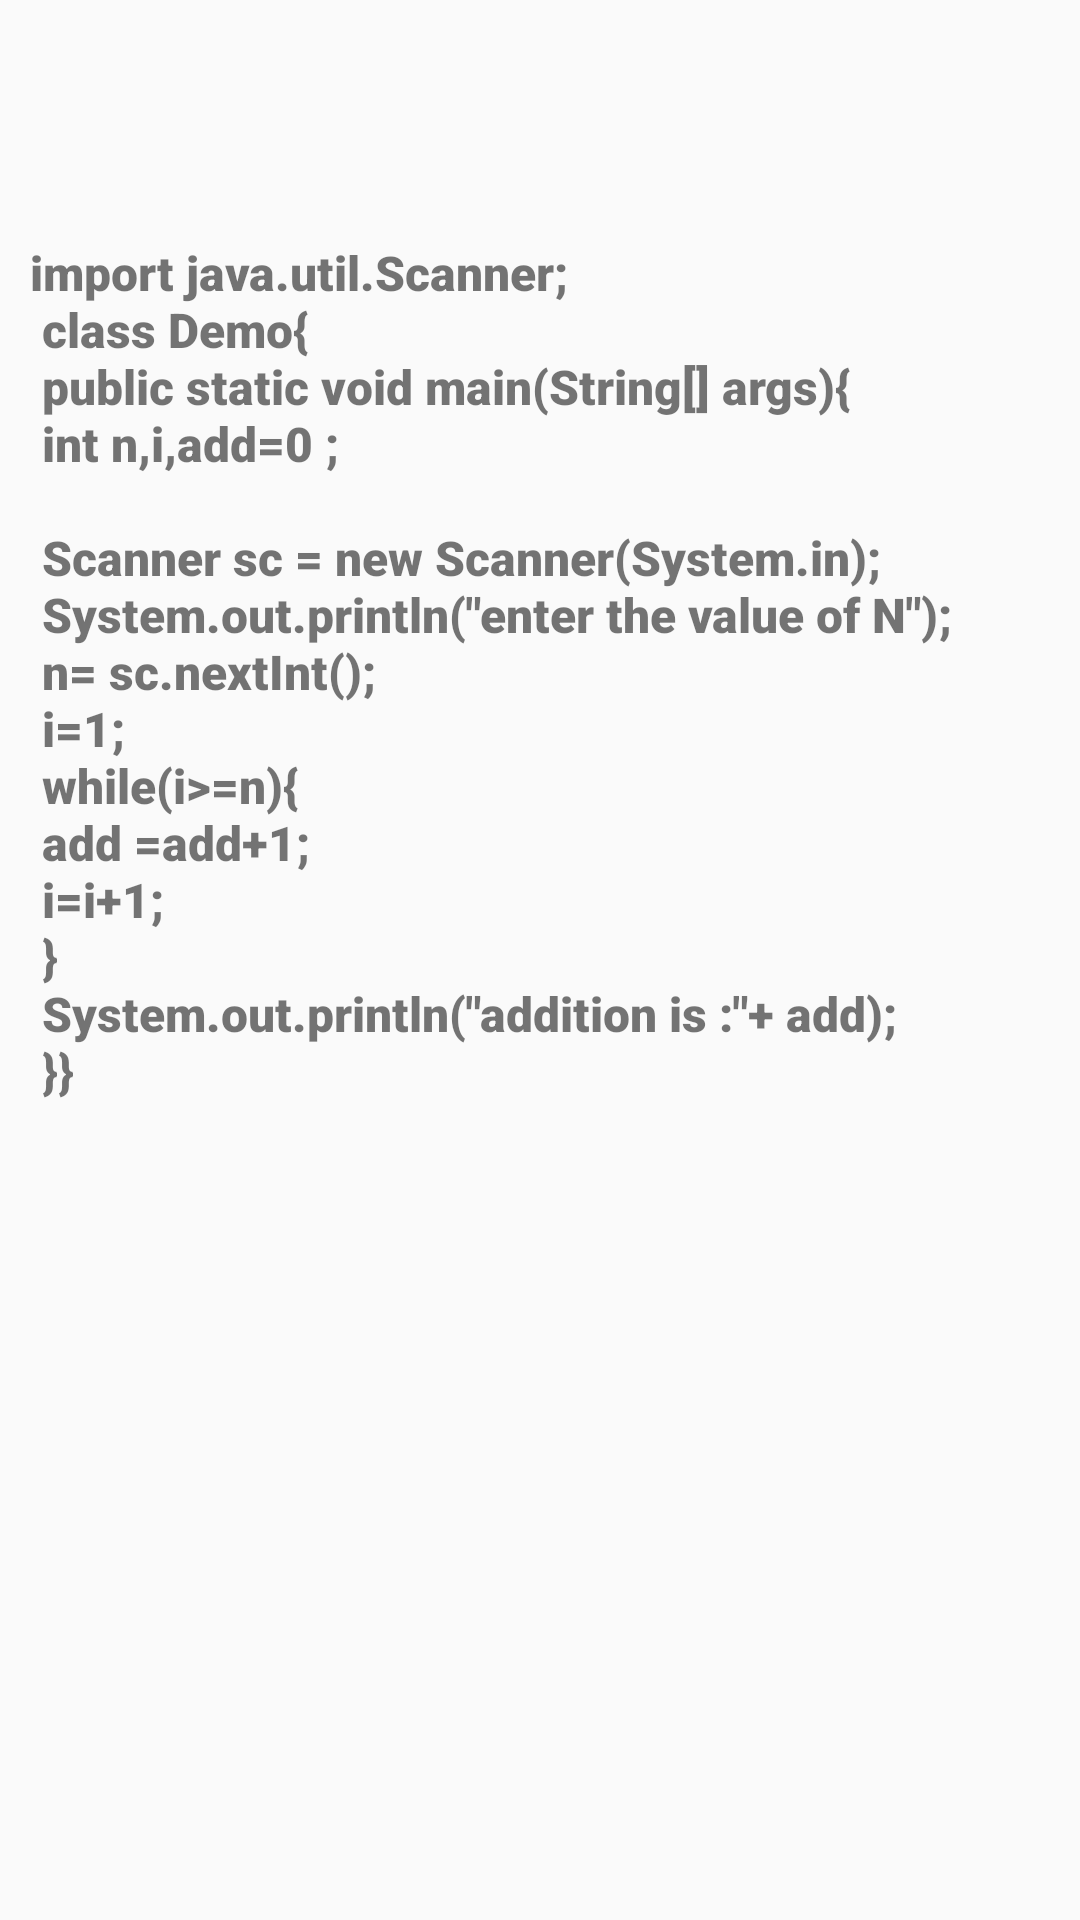

This screen was rendered from an Android layout file. Write that file and the resources it references.
<!-- AndroidManifest.xml: application theme Theme.JavaSolution -->
<!-- res/layout/activity_main15.xml -->
<?xml version="1.0" encoding="utf-8"?>
<LinearLayout xmlns:android="http://schemas.android.com/apk/res/android"
    xmlns:app="http://schemas.android.com/apk/res-auto"
    xmlns:tools="http://schemas.android.com/tools"
    android:layout_width="match_parent"
    android:layout_height="match_parent"
    android:orientation="vertical"
    tools:context=".MainActivity3">

    <ScrollView
        android:layout_width="match_parent"
        android:layout_height="800dp"
        android:layout_marginTop="40dp"
        tools:ignore="UselessParent">

        <LinearLayout
            android:layout_width="match_parent"
            android:layout_height="wrap_content"
            android:orientation="vertical">
            <ImageView
                android:layout_width="40dp"
                android:id="@+id/img12"
                android:layout_height="30dp"
                android:src="@drawable/baseline_content_copy_24"
                android:layout_marginRight="20dp"
                android:layout_gravity="right">
            </ImageView>


            <TextView
                android:layout_width="match_parent"
                android:layout_height="wrap_content"
                android:layout_margin="10dp"
                android:layout_marginTop="80dp"
                android:fontFamily="sans-serif-black"
                android:text="@string/B11"
                android:id="@+id/TV12"
                android:textSize="16dp">


            </TextView>

        </LinearLayout>
    </ScrollView>
</LinearLayout>
<!-- resources referenced by this layout -->
<resources>
  <string name="B11">
          import java.util.Scanner;\n
  class Demo{\n
  
      public static void main(String[] args){\n
          int n,i,add=0 ;\n
          \n
          Scanner sc = new Scanner(System.in);\n
          System.out.println(\"enter the value of N\");\n
          n= sc.nextInt();\n
          i=1;\n
          while(i&gt;=n){\n
              add =add+1;\n
              i=i+1;\n
          }\n
          System.out.println(\"addition is :\"+ add);\n
      }}\n
  
      </string>
  <style name="Theme.JavaSolution" parent="Base.Theme.JavaSolution" />
  <style name="Base.Theme.JavaSolution" parent="Theme.AppCompat.Light.NoActionBar">
          
          
      </style>
</resources>
